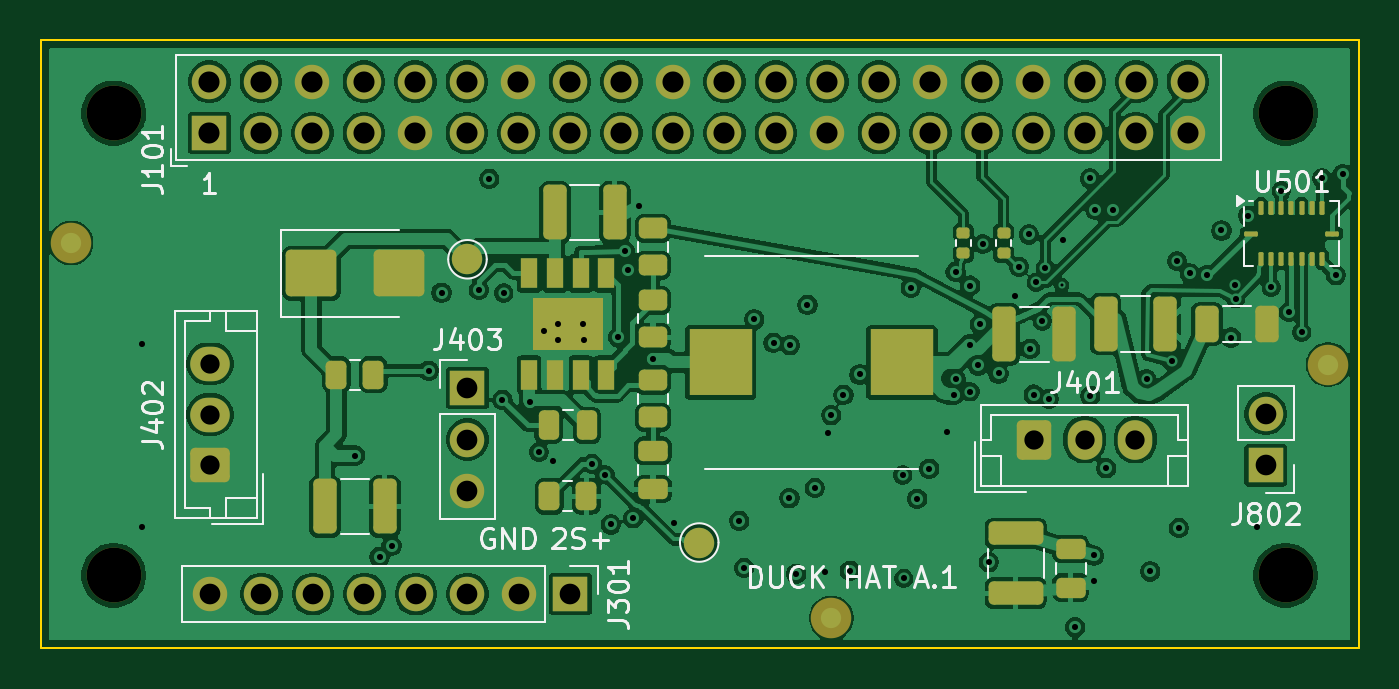
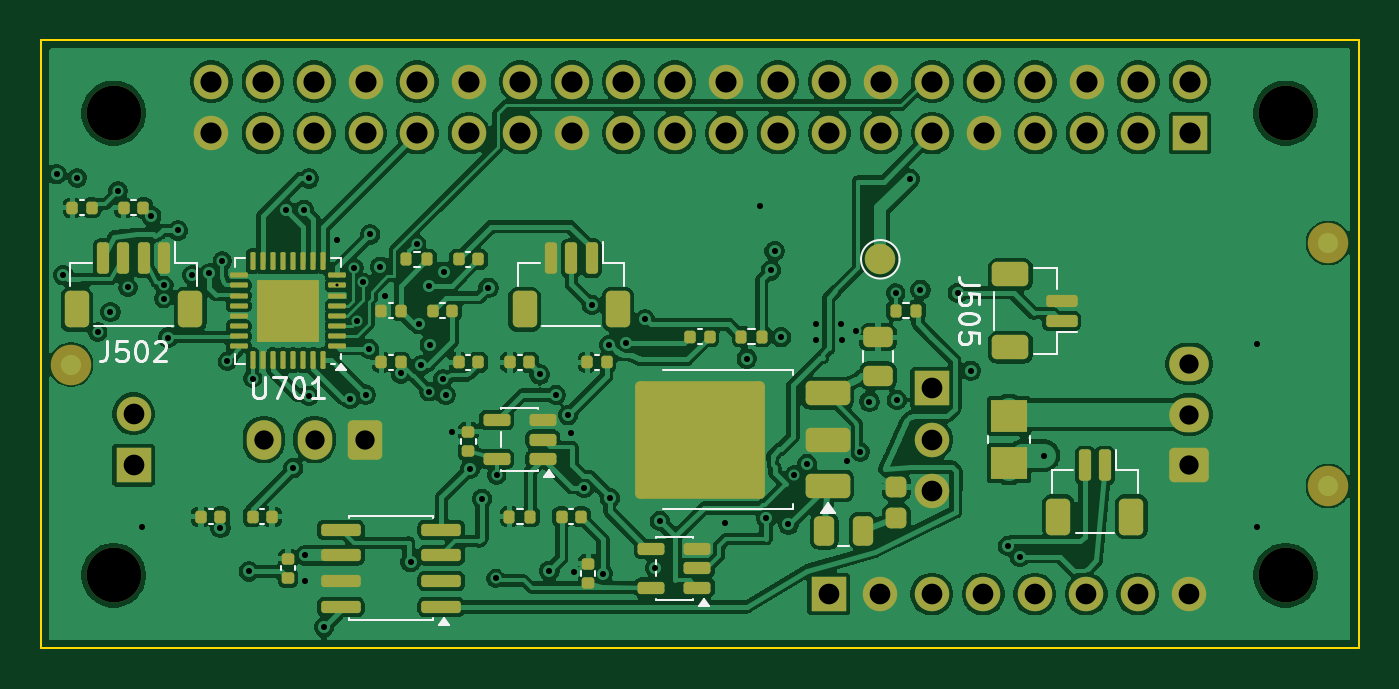
Circuit board: 11 layer files. Board 65.0 x 30.0 mm.
- bottom_copper: custom_hat_rev_a-B_Cu.gbl (284696 bytes)
- bottom_mask: custom_hat_rev_a-B_Mask.gbs (8356 bytes)
- paste: custom_hat_rev_a-B_Paste.gbp (6372 bytes)
- bottom_silk: custom_hat_rev_a-B_Silkscreen.gbo (14397 bytes)
- outline: custom_hat_rev_a-Edge_Cuts.gm1 (740 bytes)
- top_copper: custom_hat_rev_a-F_Cu.gtl (238616 bytes)
- top_mask: custom_hat_rev_a-F_Mask.gts (6224 bytes)
- paste: custom_hat_rev_a-F_Paste.gtp (3819 bytes)
- top_silk: custom_hat_rev_a-F_Silkscreen.gto (28530 bytes)
- drill: custom_hat_rev_a-NPTH.drl (384 bytes)
- drill: custom_hat_rev_a-PTH.drl (3179 bytes)

=== bottom_copper: custom_hat_rev_a-B_Cu.gbl (284696 bytes, source omitted) ===
=== bottom_mask: custom_hat_rev_a-B_Mask.gbs (8356 bytes, source omitted) ===
=== paste: custom_hat_rev_a-B_Paste.gbp ===
G04 #@! TF.GenerationSoftware,KiCad,Pcbnew,10.0.7*
G04 #@! TF.CreationDate,2026-11-02T15:57:46+08:00*
G04 #@! TF.ProjectId,custom_hat_rev_a,63757374-6f6d-45f6-9861-745f7265765f,A.1*
G04 #@! TF.SameCoordinates,Original*
G04 #@! TF.FileFunction,Paste,Bot*
G04 #@! TF.FilePolarity,Positive*
%FSLAX46Y46*%
G04 Gerber Fmt 4.6, Leading zero omitted, Abs format (unit mm)*
G04 Created by KiCad (PCBNEW 10.0.7) date 2026-11-02 15:57:46*
%MOMM*%
%LPD*%
G01*
G04 APERTURE LIST*
G04 Aperture macros list*
%AMRoundRect*
0 Rectangle with rounded corners*
0 $1 Rounding radius*
0 $2 $3 $4 $5 $6 $7 $8 $9 X,Y pos of 4 corners*
0 Add a 4 corners polygon primitive as box body*
4,1,4,$2,$3,$4,$5,$6,$7,$8,$9,$2,$3,0*
0 Add four circle primitives for the rounded corners*
1,1,$1+$1,$2,$3*
1,1,$1+$1,$4,$5*
1,1,$1+$1,$6,$7*
1,1,$1+$1,$8,$9*
0 Add four rect primitives between the rounded corners*
20,1,$1+$1,$2,$3,$4,$5,0*
20,1,$1+$1,$4,$5,$6,$7,0*
20,1,$1+$1,$6,$7,$8,$9,0*
20,1,$1+$1,$8,$9,$2,$3,0*%
G04 Aperture macros list end*
%ADD10RoundRect,0.140000X-0.140000X-0.170000X0.140000X-0.170000X0.140000X0.170000X-0.140000X0.170000X0*%
%ADD11RoundRect,0.140000X0.170000X-0.140000X0.170000X0.140000X-0.170000X0.140000X-0.170000X-0.140000X0*%
%ADD12RoundRect,0.150000X-0.150000X-0.625000X0.150000X-0.625000X0.150000X0.625000X-0.150000X0.625000X0*%
%ADD13RoundRect,0.250000X-0.350000X-0.650000X0.350000X-0.650000X0.350000X0.650000X-0.350000X0.650000X0*%
%ADD14RoundRect,0.250000X0.475000X-0.250000X0.475000X0.250000X-0.475000X0.250000X-0.475000X-0.250000X0*%
%ADD15RoundRect,0.250000X-0.375000X-0.375000X0.375000X-0.375000X0.375000X0.375000X-0.375000X0.375000X0*%
%ADD16RoundRect,0.062500X-0.375000X-0.062500X0.375000X-0.062500X0.375000X0.062500X-0.375000X0.062500X0*%
%ADD17RoundRect,0.062500X-0.062500X-0.375000X0.062500X-0.375000X0.062500X0.375000X-0.062500X0.375000X0*%
%ADD18RoundRect,0.255000X0.255000X-0.255000X0.255000X0.255000X-0.255000X0.255000X-0.255000X-0.255000X0*%
%ADD19RoundRect,0.135000X-0.135000X-0.185000X0.135000X-0.185000X0.135000X0.185000X-0.135000X0.185000X0*%
%ADD20RoundRect,0.150000X-0.825000X-0.150000X0.825000X-0.150000X0.825000X0.150000X-0.825000X0.150000X0*%
%ADD21R,1.780000X1.570000*%
%ADD22RoundRect,0.250000X-1.275000X-1.125000X1.275000X-1.125000X1.275000X1.125000X-1.275000X1.125000X0*%
%ADD23RoundRect,0.250000X-0.850000X-0.350000X0.850000X-0.350000X0.850000X0.350000X-0.850000X0.350000X0*%
%ADD24RoundRect,0.150000X-0.512500X-0.150000X0.512500X-0.150000X0.512500X0.150000X-0.512500X0.150000X0*%
%ADD25RoundRect,0.250000X0.250000X0.475000X-0.250000X0.475000X-0.250000X-0.475000X0.250000X-0.475000X0*%
%ADD26RoundRect,0.150000X0.625000X-0.150000X0.625000X0.150000X-0.625000X0.150000X-0.625000X-0.150000X0*%
%ADD27RoundRect,0.250000X0.650000X-0.350000X0.650000X0.350000X-0.650000X0.350000X-0.650000X-0.350000X0*%
G04 APERTURE END LIST*
D10*
X143430000Y-110810000D03*
X144390000Y-110810000D03*
X143430000Y-115890000D03*
X144390000Y-115890000D03*
D11*
X143900000Y-120280000D03*
X143900000Y-119320000D03*
D12*
X158920000Y-110755000D03*
X159920000Y-110755000D03*
X160920000Y-110755000D03*
X161920000Y-110755000D03*
D13*
X157620000Y-113280000D03*
X163220000Y-113280000D03*
D10*
X138350000Y-123510000D03*
X139310000Y-123510000D03*
D14*
X123700000Y-116550000D03*
X123700000Y-114650000D03*
D15*
X152025000Y-112575000D03*
X152025000Y-114125000D03*
X153575000Y-112575000D03*
X153575000Y-114125000D03*
D16*
X150362500Y-115100000D03*
X150362500Y-114600000D03*
X150362500Y-114100000D03*
X150362500Y-113600000D03*
X150362500Y-113100000D03*
X150362500Y-112600000D03*
X150362500Y-112100000D03*
X150362500Y-111600000D03*
D17*
X151050000Y-110912500D03*
X151550000Y-110912500D03*
X152050000Y-110912500D03*
X152550000Y-110912500D03*
X153050000Y-110912500D03*
X153550000Y-110912500D03*
X154050000Y-110912500D03*
X154550000Y-110912500D03*
D16*
X155237500Y-111600000D03*
X155237500Y-112100000D03*
X155237500Y-112600000D03*
X155237500Y-113100000D03*
X155237500Y-113600000D03*
X155237500Y-114100000D03*
X155237500Y-114600000D03*
X155237500Y-115100000D03*
D17*
X154550000Y-115787500D03*
X154050000Y-115787500D03*
X153550000Y-115787500D03*
X153050000Y-115787500D03*
X152550000Y-115787500D03*
X152050000Y-115787500D03*
X151550000Y-115787500D03*
X151050000Y-115787500D03*
D18*
X122800000Y-123560000D03*
X122800000Y-122040000D03*
D19*
X145940000Y-110810000D03*
X146960000Y-110810000D03*
D10*
X140890000Y-115890000D03*
X141850000Y-115890000D03*
X147240000Y-113350000D03*
X148200000Y-113350000D03*
D12*
X112500000Y-120975000D03*
X113500000Y-120975000D03*
D13*
X111200000Y-123500000D03*
X114800000Y-123500000D03*
D10*
X132000000Y-114620000D03*
X132960000Y-114620000D03*
X137080000Y-115890000D03*
X138040000Y-115890000D03*
D19*
X140860000Y-123510000D03*
X141880000Y-123510000D03*
D11*
X152800000Y-126530000D03*
X152800000Y-125570000D03*
D10*
X147240000Y-115890000D03*
X148200000Y-115890000D03*
D20*
X145245000Y-127955000D03*
X145245000Y-126685000D03*
X145245000Y-125415000D03*
X145245000Y-124145000D03*
X150195000Y-124145000D03*
X150195000Y-125415000D03*
X150195000Y-126685000D03*
X150195000Y-127955000D03*
D10*
X144700000Y-113350000D03*
X145660000Y-113350000D03*
D19*
X121810000Y-113350000D03*
X122830000Y-113350000D03*
D21*
X117240000Y-120865000D03*
X117240000Y-118535000D03*
D10*
X156130000Y-123510000D03*
X157090000Y-123510000D03*
X153590000Y-123510000D03*
X154550000Y-123510000D03*
D22*
X130795000Y-118175000D03*
X130795000Y-121225000D03*
X134145000Y-118175000D03*
X134145000Y-121225000D03*
D23*
X126170000Y-121980000D03*
X126170000Y-119700000D03*
X126170000Y-117420000D03*
D12*
X137830000Y-110755000D03*
X138830000Y-110755000D03*
X139830000Y-110755000D03*
D13*
X136530000Y-113280000D03*
X141130000Y-113280000D03*
D19*
X129430000Y-114620000D03*
X130450000Y-114620000D03*
D11*
X138000000Y-126780000D03*
X138000000Y-125820000D03*
D10*
X162480000Y-108270000D03*
X163440000Y-108270000D03*
D24*
X140232500Y-120650000D03*
X140232500Y-119700000D03*
X140232500Y-118750000D03*
X142507500Y-118750000D03*
X142507500Y-120650000D03*
D25*
X126350000Y-124200000D03*
X124450000Y-124200000D03*
D24*
X132612500Y-127000000D03*
X132612500Y-126050000D03*
X132612500Y-125100000D03*
X134887500Y-125100000D03*
X134887500Y-127000000D03*
D10*
X159940000Y-108270000D03*
X160900000Y-108270000D03*
D26*
X114645000Y-113850000D03*
X114645000Y-112850000D03*
D27*
X117170000Y-115150000D03*
X117170000Y-111550000D03*
M02*

=== bottom_silk: custom_hat_rev_a-B_Silkscreen.gbo (14397 bytes, source omitted) ===
=== outline: custom_hat_rev_a-Edge_Cuts.gm1 ===
G04 #@! TF.GenerationSoftware,KiCad,Pcbnew,10.0.7*
G04 #@! TF.CreationDate,2026-11-02T15:57:46+08:00*
G04 #@! TF.ProjectId,custom_hat_rev_a,63757374-6f6d-45f6-9861-745f7265765f,A.1*
G04 #@! TF.SameCoordinates,Original*
G04 #@! TF.FileFunction,Profile,NP*
%FSLAX46Y46*%
G04 Gerber Fmt 4.6, Leading zero omitted, Abs format (unit mm)*
G04 Created by KiCad (PCBNEW 10.0.7) date 2026-11-02 15:57:46*
%MOMM*%
%LPD*%
G01*
G04 APERTURE LIST*
G04 #@! TA.AperFunction,Profile*
%ADD10C,0.100000*%
G04 #@! TD*
G04 APERTURE END LIST*
D10*
X100000000Y-100000000D02*
X165000000Y-100000000D01*
X100000000Y-130000000D02*
X100000000Y-100000000D01*
X165000000Y-100000000D02*
X165000000Y-130000000D01*
X165000000Y-130000000D02*
X100000000Y-130000000D01*
M02*

=== top_copper: custom_hat_rev_a-F_Cu.gtl (238616 bytes, source omitted) ===
=== top_mask: custom_hat_rev_a-F_Mask.gts ===
G04 #@! TF.GenerationSoftware,KiCad,Pcbnew,10.0.7*
G04 #@! TF.CreationDate,2026-11-02T15:57:46+08:00*
G04 #@! TF.ProjectId,custom_hat_rev_a,63757374-6f6d-45f6-9861-745f7265765f,A.1*
G04 #@! TF.SameCoordinates,Original*
G04 #@! TF.FileFunction,Soldermask,Top*
G04 #@! TF.FilePolarity,Negative*
%FSLAX46Y46*%
G04 Gerber Fmt 4.6, Leading zero omitted, Abs format (unit mm)*
G04 Created by KiCad (PCBNEW 10.0.7) date 2026-11-02 15:57:46*
%MOMM*%
%LPD*%
G01*
G04 APERTURE LIST*
G04 Aperture macros list*
%AMRoundRect*
0 Rectangle with rounded corners*
0 $1 Rounding radius*
0 $2 $3 $4 $5 $6 $7 $8 $9 X,Y pos of 4 corners*
0 Add a 4 corners polygon primitive as box body*
4,1,4,$2,$3,$4,$5,$6,$7,$8,$9,$2,$3,0*
0 Add four circle primitives for the rounded corners*
1,1,$1+$1,$2,$3*
1,1,$1+$1,$4,$5*
1,1,$1+$1,$6,$7*
1,1,$1+$1,$8,$9*
0 Add four rect primitives between the rounded corners*
20,1,$1+$1,$2,$3,$4,$5,0*
20,1,$1+$1,$4,$5,$6,$7,0*
20,1,$1+$1,$6,$7,$8,$9,0*
20,1,$1+$1,$8,$9,$2,$3,0*%
G04 Aperture macros list end*
%ADD10RoundRect,0.135000X0.185000X-0.135000X0.185000X0.135000X-0.185000X0.135000X-0.185000X-0.135000X0*%
%ADD11RoundRect,0.250000X-0.325000X-0.650000X0.325000X-0.650000X0.325000X0.650000X-0.325000X0.650000X0*%
%ADD12RoundRect,0.250000X-1.000000X-0.900000X1.000000X-0.900000X1.000000X0.900000X-1.000000X0.900000X0*%
%ADD13RoundRect,0.250000X0.725000X-0.600000X0.725000X0.600000X-0.725000X0.600000X-0.725000X-0.600000X0*%
%ADD14O,1.950000X1.700000*%
%ADD15RoundRect,0.250000X-0.325000X-1.100000X0.325000X-1.100000X0.325000X1.100000X-0.325000X1.100000X0*%
%ADD16RoundRect,0.062500X-0.062500X-0.275000X0.062500X-0.275000X0.062500X0.275000X-0.062500X0.275000X0*%
%ADD17RoundRect,0.062500X-0.275000X-0.062500X0.275000X-0.062500X0.275000X0.062500X-0.275000X0.062500X0*%
%ADD18C,2.700000*%
%ADD19C,1.500000*%
%ADD20R,1.700000X1.700000*%
%ADD21C,1.700000*%
%ADD22RoundRect,0.250000X-0.475000X0.250000X-0.475000X-0.250000X0.475000X-0.250000X0.475000X0.250000X0*%
%ADD23RoundRect,0.250000X-0.450000X0.262500X-0.450000X-0.262500X0.450000X-0.262500X0.450000X0.262500X0*%
%ADD24RoundRect,0.250000X-0.262500X-0.450000X0.262500X-0.450000X0.262500X0.450000X-0.262500X0.450000X0*%
%ADD25RoundRect,0.250000X-1.100000X0.325000X-1.100000X-0.325000X1.100000X-0.325000X1.100000X0.325000X0*%
%ADD26RoundRect,0.250000X-0.600000X-0.725000X0.600000X-0.725000X0.600000X0.725000X-0.600000X0.725000X0*%
%ADD27O,1.700000X1.950000*%
%ADD28R,0.802000X1.505000*%
%ADD29R,3.502000X2.613000*%
%ADD30C,2.000000*%
%ADD31RoundRect,0.250000X-0.250000X-0.475000X0.250000X-0.475000X0.250000X0.475000X-0.250000X0.475000X0*%
%ADD32R,3.124000X3.251000*%
G04 APERTURE END LIST*
D10*
X145500000Y-110510000D03*
X145500000Y-109490000D03*
D11*
X157525000Y-114000000D03*
X160475000Y-114000000D03*
D12*
X113350000Y-111500000D03*
X117650000Y-111500000D03*
D13*
X108350000Y-120970000D03*
D14*
X108350000Y-118470000D03*
X108350000Y-115970000D03*
D15*
X125365000Y-108500000D03*
X128315000Y-108500000D03*
D10*
X147500000Y-110510000D03*
X147500000Y-109490000D03*
D15*
X147525000Y-114500000D03*
X150475000Y-114500000D03*
D16*
X160190000Y-108277500D03*
X160690000Y-108277500D03*
X161190000Y-108277500D03*
X161690000Y-108277500D03*
X162190000Y-108277500D03*
X162690000Y-108277500D03*
X163190000Y-108277500D03*
D17*
X163702500Y-109540000D03*
D16*
X163190000Y-110802500D03*
X162690000Y-110802500D03*
X162190000Y-110802500D03*
X161690000Y-110802500D03*
X161190000Y-110802500D03*
X160690000Y-110802500D03*
X160190000Y-110802500D03*
D17*
X159677500Y-109540000D03*
D18*
X103600000Y-103600000D03*
X103600000Y-126400000D03*
D19*
X121050000Y-110810000D03*
D20*
X121050000Y-117160000D03*
D21*
X121050000Y-119700000D03*
X121050000Y-122240000D03*
D22*
X130199999Y-120250000D03*
X130199999Y-122150000D03*
D15*
X152525000Y-114000000D03*
X155475000Y-114000000D03*
D23*
X130199999Y-116787500D03*
X130199999Y-118612500D03*
D24*
X125087500Y-122500000D03*
X126912500Y-122500000D03*
D15*
X114025000Y-123000000D03*
X116975000Y-123000000D03*
D24*
X114587500Y-116500000D03*
X116412500Y-116500000D03*
D25*
X148100000Y-124325000D03*
X148100000Y-127275000D03*
D26*
X148990000Y-119700000D03*
D27*
X151490000Y-119700000D03*
X153990000Y-119700000D03*
D28*
X124095000Y-111502500D03*
X125365000Y-111502500D03*
X126635000Y-111502500D03*
X127905000Y-111502500D03*
X127905000Y-116497500D03*
X126635000Y-116497500D03*
X125365000Y-116497500D03*
X124095000Y-116497500D03*
D29*
X126000000Y-114000000D03*
D23*
X130199999Y-112837500D03*
X130199999Y-114662500D03*
D30*
X101500000Y-110000000D03*
D23*
X130199999Y-109287500D03*
X130199999Y-111112500D03*
D20*
X160420000Y-120970000D03*
D21*
X160420000Y-118430000D03*
D22*
X150800000Y-125100000D03*
X150800000Y-127000000D03*
D20*
X126130000Y-127320000D03*
D21*
X123590000Y-127320000D03*
X121050000Y-127320000D03*
X118510000Y-127320000D03*
X115970000Y-127320000D03*
X113430000Y-127320000D03*
X110890000Y-127320000D03*
X108350000Y-127320000D03*
D18*
X161400000Y-103600000D03*
D19*
X132480000Y-124780000D03*
D31*
X125050000Y-119000000D03*
X126950000Y-119000000D03*
D32*
X133529500Y-115900000D03*
X142470500Y-115900000D03*
D30*
X163500000Y-116000000D03*
X139000000Y-128500000D03*
D20*
X108320000Y-104590000D03*
D21*
X108320000Y-102050000D03*
X110860000Y-104590000D03*
X110860000Y-102050000D03*
X113400000Y-104590000D03*
X113400000Y-102050000D03*
X115940000Y-104590000D03*
X115940000Y-102050000D03*
X118480000Y-104590000D03*
X118480000Y-102050000D03*
X121020000Y-104590000D03*
X121020000Y-102050000D03*
X123560000Y-104590000D03*
X123560000Y-102050000D03*
X126100000Y-104590000D03*
X126100000Y-102050000D03*
X128640000Y-104590000D03*
X128640000Y-102050000D03*
X131180000Y-104590000D03*
X131180000Y-102050000D03*
X133720000Y-104590000D03*
X133720000Y-102050000D03*
X136260000Y-104590000D03*
X136260000Y-102050000D03*
X138800000Y-104590000D03*
X138800000Y-102050000D03*
X141340000Y-104590000D03*
X141340000Y-102050000D03*
X143880000Y-104590000D03*
X143880000Y-102050000D03*
X146420000Y-104590000D03*
X146420000Y-102050000D03*
X148960000Y-104590000D03*
X148960000Y-102050000D03*
X151500000Y-104590000D03*
X151500000Y-102050000D03*
X154040000Y-104590000D03*
X154040000Y-102050000D03*
X156580000Y-104590000D03*
X156580000Y-102050000D03*
D18*
X161400000Y-126400000D03*
M02*

=== paste: custom_hat_rev_a-F_Paste.gtp (3819 bytes, source withheld) ===
=== top_silk: custom_hat_rev_a-F_Silkscreen.gto (28530 bytes, source omitted) ===
=== drill: custom_hat_rev_a-NPTH.drl ===
M48
; DRILL file KiCad 10.0.7 date 2026-11-02T15:53:58
; FORMAT={-:-/ absolute / metric / decimal}
; #@! TF.CreationDate,2026-11-02T15:53:58+08:00
; #@! TF.GenerationSoftware,Kicad,Pcbnew,10.0.7
; #@! TF.FileFunction,NonPlated,1,4,NPTH
FMAT,2
METRIC
; #@! TA.AperFunction,NonPlated,NPTH,ComponentDrill
T1C2.700
%
G90
G05
T1
X103.6Y-103.6
X103.6Y-126.4
X161.4Y-103.6
X161.4Y-126.4
M30

=== drill: custom_hat_rev_a-PTH.drl ===
M48
; DRILL file KiCad 10.0.7 date 2026-11-02T15:53:58
; FORMAT={-:-/ absolute / metric / decimal}
; #@! TF.CreationDate,2026-11-02T15:53:58+08:00
; #@! TF.GenerationSoftware,Kicad,Pcbnew,10.0.7
; #@! TF.FileFunction,Plated,1,4,PTH
FMAT,2
METRIC
; #@! TA.AperFunction,Plated,PTH,ViaDrill
T1C0.150
; #@! TA.AperFunction,Plated,PTH,ViaDrill
T2C0.300
; #@! TA.AperFunction,Plated,PTH,ComponentDrill
T3C0.950
; #@! TA.AperFunction,Plated,PTH,ComponentDrill
T4C1.020
; #@! TA.AperFunction,Plated,PTH,ComponentDrill
T5C1.040
%
G90
G05
T1
X150.362Y-112.1
T2
X105.0Y-115.0
X105.0Y-124.0
X115.509Y-120.491
X116.715Y-125.484
X117.303Y-124.943
X119.137Y-116.304
X119.769Y-112.456
X121.61Y-112.313
X122.128Y-106.838
X122.772Y-117.745
X122.83Y-112.475
X124.121Y-117.825
X124.57Y-120.32
X124.799Y-114.343
X125.25Y-120.75
X125.499Y-114.793
X125.524Y-113.993
X126.749Y-113.993
X126.774Y-114.793
X127.202Y-120.897
X127.83Y-121.43
X128.119Y-123.885
X128.48Y-114.648
X128.8Y-110.4
X128.982Y-111.357
X129.226Y-123.586
X129.5Y-108.2
X130.179Y-115.706
X131.252Y-123.828
X134.457Y-123.715
X134.694Y-126.023
X135.195Y-113.777
X136.143Y-114.926
X136.926Y-122.588
X136.955Y-115.049
X137.264Y-126.316
X137.817Y-113.059
X138.185Y-122.083
X138.7Y-126.22
X138.85Y-119.375
X138.99Y-118.497
X139.593Y-117.501
X139.91Y-126.167
X140.39Y-116.49
X142.51Y-121.45
X142.565Y-126.55
X142.912Y-112.216
X143.232Y-122.617
X143.826Y-121.137
X144.7Y-119.32
X145.025Y-117.5
X145.125Y-111.425
X145.155Y-116.715
X145.813Y-115.015
X145.837Y-112.11
X145.84Y-117.34
X146.247Y-116.048
X146.325Y-114.014
X146.46Y-110.06
X146.758Y-125.743
X147.24Y-116.44
X148.04Y-112.6
X148.25Y-111.175
X148.744Y-109.584
X148.808Y-115.227
X148.974Y-117.486
X149.1Y-111.95
X149.4Y-113.85
X149.55Y-111.25
X149.726Y-117.698
X150.4Y-109.85
X151.026Y-128.947
X151.765Y-106.825
X151.769Y-117.544
X151.95Y-125.415
X151.95Y-126.685
X152.021Y-108.363
X152.551Y-121.118
X152.909Y-108.363
X154.55Y-116.69
X154.728Y-126.203
X155.79Y-115.85
X156.04Y-110.9
X156.13Y-124.06
X156.675Y-111.51
X157.515Y-111.593
X158.236Y-109.39
X158.709Y-114.67
X158.92Y-112.1
X158.94Y-112.75
X159.55Y-108.66
X160.0Y-124.0
X160.69Y-112.2
X161.19Y-107.43
X161.558Y-113.411
X162.19Y-114.4
X163.19Y-106.8
X163.878Y-111.593
X164.215Y-106.612
T3
X108.35Y-115.97
X108.35Y-118.47
X108.35Y-120.97
X148.99Y-119.7
X151.49Y-119.7
X153.99Y-119.7
T4
X108.35Y-127.32
X110.89Y-127.32
X113.43Y-127.32
X115.97Y-127.32
X118.51Y-127.32
X121.05Y-117.16
X121.05Y-119.7
X121.05Y-122.24
X121.05Y-127.32
X123.59Y-127.32
X126.13Y-127.32
X160.42Y-118.43
X160.42Y-120.97
T5
X108.32Y-102.05
X108.32Y-104.59
X110.86Y-102.05
X110.86Y-104.59
X113.4Y-102.05
X113.4Y-104.59
X115.94Y-102.05
X115.94Y-104.59
X118.48Y-102.05
X118.48Y-104.59
X121.02Y-102.05
X121.02Y-104.59
X123.56Y-102.05
X123.56Y-104.59
X126.1Y-102.05
X126.1Y-104.59
X128.64Y-102.05
X128.64Y-104.59
X131.18Y-102.05
X131.18Y-104.59
X133.72Y-102.05
X133.72Y-104.59
X136.26Y-102.05
X136.26Y-104.59
X138.8Y-102.05
X138.8Y-104.59
X141.34Y-102.05
X141.34Y-104.59
X143.88Y-102.05
X143.88Y-104.59
X146.42Y-102.05
X146.42Y-104.59
X148.96Y-102.05
X148.96Y-104.59
X151.5Y-102.05
X151.5Y-104.59
X154.04Y-102.05
X154.04Y-104.59
X156.58Y-102.05
X156.58Y-104.59
M30
